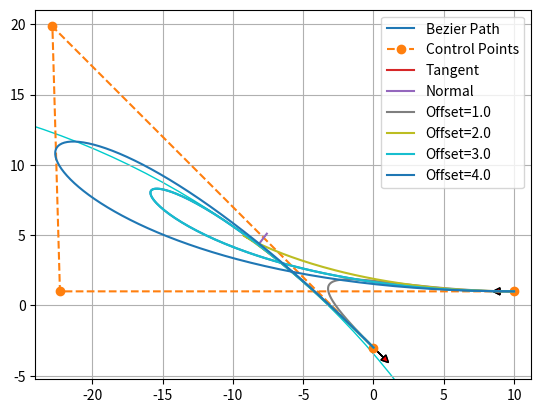

This chart was generated by the following Python code:
"""
Path planning with Bezier curve.
[redacted]
"""

import matplotlib.pyplot as plt
import numpy as np
import scipy.special

show_animation = True


def calc_4points_bezier_path(sx, sy, syaw, ex, ey, eyaw, offset):
    """
    Compute control points and path given start and end position.
    :param sx: (float) x-coordinate of the starting point
    :param sy: (float) y-coordinate of the starting point
    :param syaw: (float) yaw angle at start
    :param ex: (float) x-coordinate of the ending point
    :param ey: (float) y-coordinate of the ending point
    :param eyaw: (float) yaw angle at the end
    :param offset: (float)
    :return: (numpy array, numpy array)
    """
    dist = np.hypot(sx - ex, sy - ey) * offset
    control_points = np.array(
        [[sx, sy],
         [sx + dist * np.cos(syaw), sy + dist * np.sin(syaw)],
         [ex - dist * np.cos(eyaw), ey - dist * np.sin(eyaw)],
         [ex, ey]])

    path = calc_bezier_path(control_points, n_points=170)

    return path, control_points

# creating quintic bezier path controlling position, yaw, curvature at start and end points
# method proposed by /http://www2.informatik.uni-freiburg.de/~lau/students/Sprunk2008.pdf
def calc_5ord_bezier_path(sx, sy, syaw, sdd, ex, ey, eyaw, edd, offset):
    """
    Compute control points and path given start and end position.
    :param sx: (float) x-coordinate of the starting point
    :param sy: (float) y-coordinate of the starting point
    :param syaw: (float) yaw angle at start
    :param sdd:(float) second derivative conditions at start point
    :param ex: (float) x-coordinate of the ending point
    :param ey: (float) y-coordinate of the ending point
    :param eyaw: (float) yaw angle at the end
    :param edd: (flpat) second derivatiive condition at end point
    :param offset: (float)
    :return: (numpy array, numpy array)
    """

    dist_1 = np.hypot(sx - ex, sy - ey) * 0.9

    #create vectors of first and second derivatives
    sd = [dist_1 * np.cos(syaw), dist_1 * np.sin(syaw)]
    sd = np.multiply(sd, 0.2)
    sdd = np.multiply(sdd, dist_1)
    sdd = np.multiply(sdd, 150)
    # print("start: ", sdd)

    ed = [dist_1 * np.cos(eyaw), dist_1 * np.sin(eyaw)]
    ed = np.multiply(ed, 0.2)
    edd = np.multiply(edd, dist_1)
    edd = np.multiply(edd, 150)
    # print("end: ", edd)

    # start cotrol points
    p0 = [sx, sy]
    p1 = np.add(p0, sd)
    p2 = np.subtract(2*p1, p0)
    p2 = np.add(p2, sdd)

    # end control points
    p5 = [ex, ey]
    p4 = np.subtract(p5, ed)
    p3 = np.subtract(2*p4, p5)
    p3 = np.add(p3, edd)    

    control_points = np.array((p0, p1, p2, p3, p4, p5))

    path = calc_bezier_path(control_points, n_points=170)

    return path, control_points

def calc_6points_bezier_path(sx, sy, syaw, ex, ey, eyaw, offset_1, offset_2):
    """
    Compute control points and path given start and end position.
    :param sx: (float) x-coordinate of the starting point
    :param sy: (float) y-coordinate of the starting point
    :param syaw: (float) yaw angle at start
    :param ex: (float) x-coordinate of the ending point
    :param ey: (float) y-coordinate of the ending point
    :param eyaw: (float) yaw angle at the end
    :param offset_1: (float)
    :return: (numpy array, numpy array)
    """

    dist_1 = np.hypot(sx - ex, sy - ey) * offset_1
    dist_2 = np.hypot(sx - ex, sy - ey) * offset_2
    tsyaw = syaw + np.pi * 0.5
    teyaw = eyaw + np.pi * 0.5

    control_points = np.array(
        [[sx, sy],
         [sx + 0.25 * dist_1 * np.cos(syaw), sy + 0.25 * dist_1 * np.sin(syaw)],
         [sx + 0.50 * dist_1 * np.cos(syaw) + 0.5 * dist_2 * np.cos(tsyaw), sy + 0.50 * dist_1 * np.sin(syaw) + 0.5 * dist_2 * np.sin(tsyaw)],
         [ex - 0.50 * dist_1 * np.cos(eyaw) + 0.5 * dist_2 * np.cos(teyaw), ey - 0.50 * dist_1 * np.sin(eyaw) + 0.5 * dist_2 * np.sin(teyaw)],
         [ex - 0.25 * dist_1 * np.cos(eyaw), ey - 0.25 * dist_1 * np.sin(eyaw)],
         [ex, ey]])

    path = calc_bezier_path(control_points, n_points=170)

    return path, control_points

def calc_bezier_path(control_points, n_points=100):
    """
    Compute bezier path (trajectory) given control points.
    :param control_points: (numpy array)
    :param n_points: (int) number of points in the trajectory
    :return: (numpy array)
    """
    traj = []
    for t in np.linspace(0, 1, n_points):
        traj.append(bezier(t, control_points))

    return np.array(traj)


def bernstein_poly(n, i, t):
    """
    Bernstein polynom.
    :param n: (int) polynom degree
    :param i: (int)
    :param t: (float)
    :return: (float)
    """
    return scipy.special.comb(n, i) * t ** i * (1 - t) ** (n - i)


def bezier(t, control_points):
    """
    Return one point on the bezier curve.
    :param t: (float) number in [0, 1]
    :param control_points: (numpy array)
    :return: (numpy array) Coordinates of the point
    """
    n = len(control_points) - 1
    return np.sum([bernstein_poly(n, i, t) * control_points[i] for i in range(n + 1)], axis=0)


def bezier_derivatives_control_points(control_points, n_derivatives):
    """
    Compute control points of the successive derivatives of a given bezier curve.
    A derivative of a bezier curve is a bezier curve.
    See https://pomax.github.io/bezierinfo/#derivatives
    for detailed explanations
    :param control_points: (numpy array)
    :param n_derivatives: (int)
    e.g., n_derivatives=2 -> compute control points for first and second derivatives
    :return: ([numpy array])
    """
    w = {0: control_points}
    for i in range(n_derivatives):
        n = len(w[i])
        w[i + 1] = np.array([(n - 1) * (w[i][j + 1] - w[i][j])
                             for j in range(n - 1)])
    return w


def curvature(dx, dy, ddx, ddy):
    """
    Compute curvature at one point given first and second derivatives.
    :param dx: (float) First derivative along x axis
    :param dy: (float)
    :param ddx: (float) Second derivative along x axis
    :param ddy: (float)
    :return: (float)
    """
    return (dx * ddy - dy * ddx) / (dx ** 2 + dy ** 2) ** (3 / 2)


def plot_arrow(x, y, yaw, length=1.0, width=0.5, fc="r", ec="k"):  # pragma: no cover
    """Plot arrow."""
    if not isinstance(x, float):
        for (ix, iy, iyaw) in zip(x, y, yaw):
            plot_arrow(ix, iy, iyaw)
    else:
        plt.arrow(x, y, length * np.cos(yaw), length * np.sin(yaw),
                  fc=fc, ec=ec, head_width=width, head_length=width)
        plt.plot(x, y)


def main():
    """Plot an example bezier curve."""
    start_x = 10.0  # [m]
    start_y = 1.0  # [m]
    start_yaw = np.radians(180.0)  # [rad]

    end_x = -0.0  # [m]
    end_y = -3.0  # [m]
    end_yaw = np.radians(-45.0)  # [rad]
    offset = 3.0

    path, control_points = calc_4points_bezier_path(
        start_x, start_y, start_yaw, end_x, end_y, end_yaw, offset)

    # Note: alternatively, instead of specifying start and end position
    # you can directly define n control points and compute the path:
    # control_points = np.array([[5., 1.], [-2.78, 1.], [-11.5, -4.5], [-6., -8.]])
    # path = calc_bezier_path(control_points, n_points=100)

    # Display the tangent, normal and radius of cruvature at a given point
    t = 0.86  # Number in [0, 1]
    x_target, y_target = bezier(t, control_points)
    derivatives_cp = bezier_derivatives_control_points(control_points, 2)
    point = bezier(t, control_points)
    dt = bezier(t, derivatives_cp[1])
    ddt = bezier(t, derivatives_cp[2])
    # Radius of curvature
    radius = 1 / curvature(dt[0], dt[1], ddt[0], ddt[1])
    # Normalize derivative
    dt /= np.linalg.norm(dt, 2)
    tangent = np.array([point, point + dt])
    normal = np.array([point, point + [- dt[1], dt[0]]])
    curvature_center = point + np.array([- dt[1], dt[0]]) * radius
    circle = plt.Circle(tuple(curvature_center), radius,
                        color=(0, 0.8, 0.8), fill=False, linewidth=1)

    assert path.T[0][0] == start_x, "path is invalid"
    assert path.T[1][0] == start_y, "path is invalid"
    assert path.T[0][-1] == end_x, "path is invalid"
    assert path.T[1][-1] == end_y, "path is invalid"

    if show_animation:  # pragma: no cover
        fig, ax = plt.subplots()
        ax.plot(path.T[0], path.T[1], label="Bezier Path")
        ax.plot(control_points.T[0], control_points.T[1],
                '--o', label="Control Points")
        ax.plot(x_target, y_target)
        ax.plot(tangent[:, 0], tangent[:, 1], label="Tangent")
        ax.plot(normal[:, 0], normal[:, 1], label="Normal")
        ax.add_artist(circle)
        plot_arrow(start_x, start_y, start_yaw)
        plot_arrow(end_x, end_y, end_yaw)
        ax.legend()
        ax.axis("equal")
        ax.grid(True)
        plt.show()


def main2():
    """Show the effect of the offset."""
    start_x = 10.0  # [m]
    start_y = 1.0  # [m]
    start_yaw = np.radians(180.0)  # [rad]

    end_x = -0.0  # [m]
    end_y = -3.0  # [m]
    end_yaw = np.radians(-45.0)  # [rad]

    for offset in np.arange(1.0, 5.0, 1.0):
        path, control_points = calc_4points_bezier_path(
            start_x, start_y, start_yaw, end_x, end_y, end_yaw, offset)
        assert path.T[0][0] == start_x, "path is invalid"
        assert path.T[1][0] == start_y, "path is invalid"
        assert path.T[0][-1] == end_x, "path is invalid"
        assert path.T[1][-1] == end_y, "path is invalid"

        if show_animation:  # pragma: no cover
            plt.plot(path.T[0], path.T[1], label="Offset=" + str(offset))

    if show_animation:  # pragma: no cover
        plot_arrow(start_x, start_y, start_yaw)
        plot_arrow(end_x, end_y, end_yaw)
        plt.legend()
        plt.axis("equal")
        plt.grid(True)
        plt.show()


if __name__ == '__main__':
    main()
    main2()